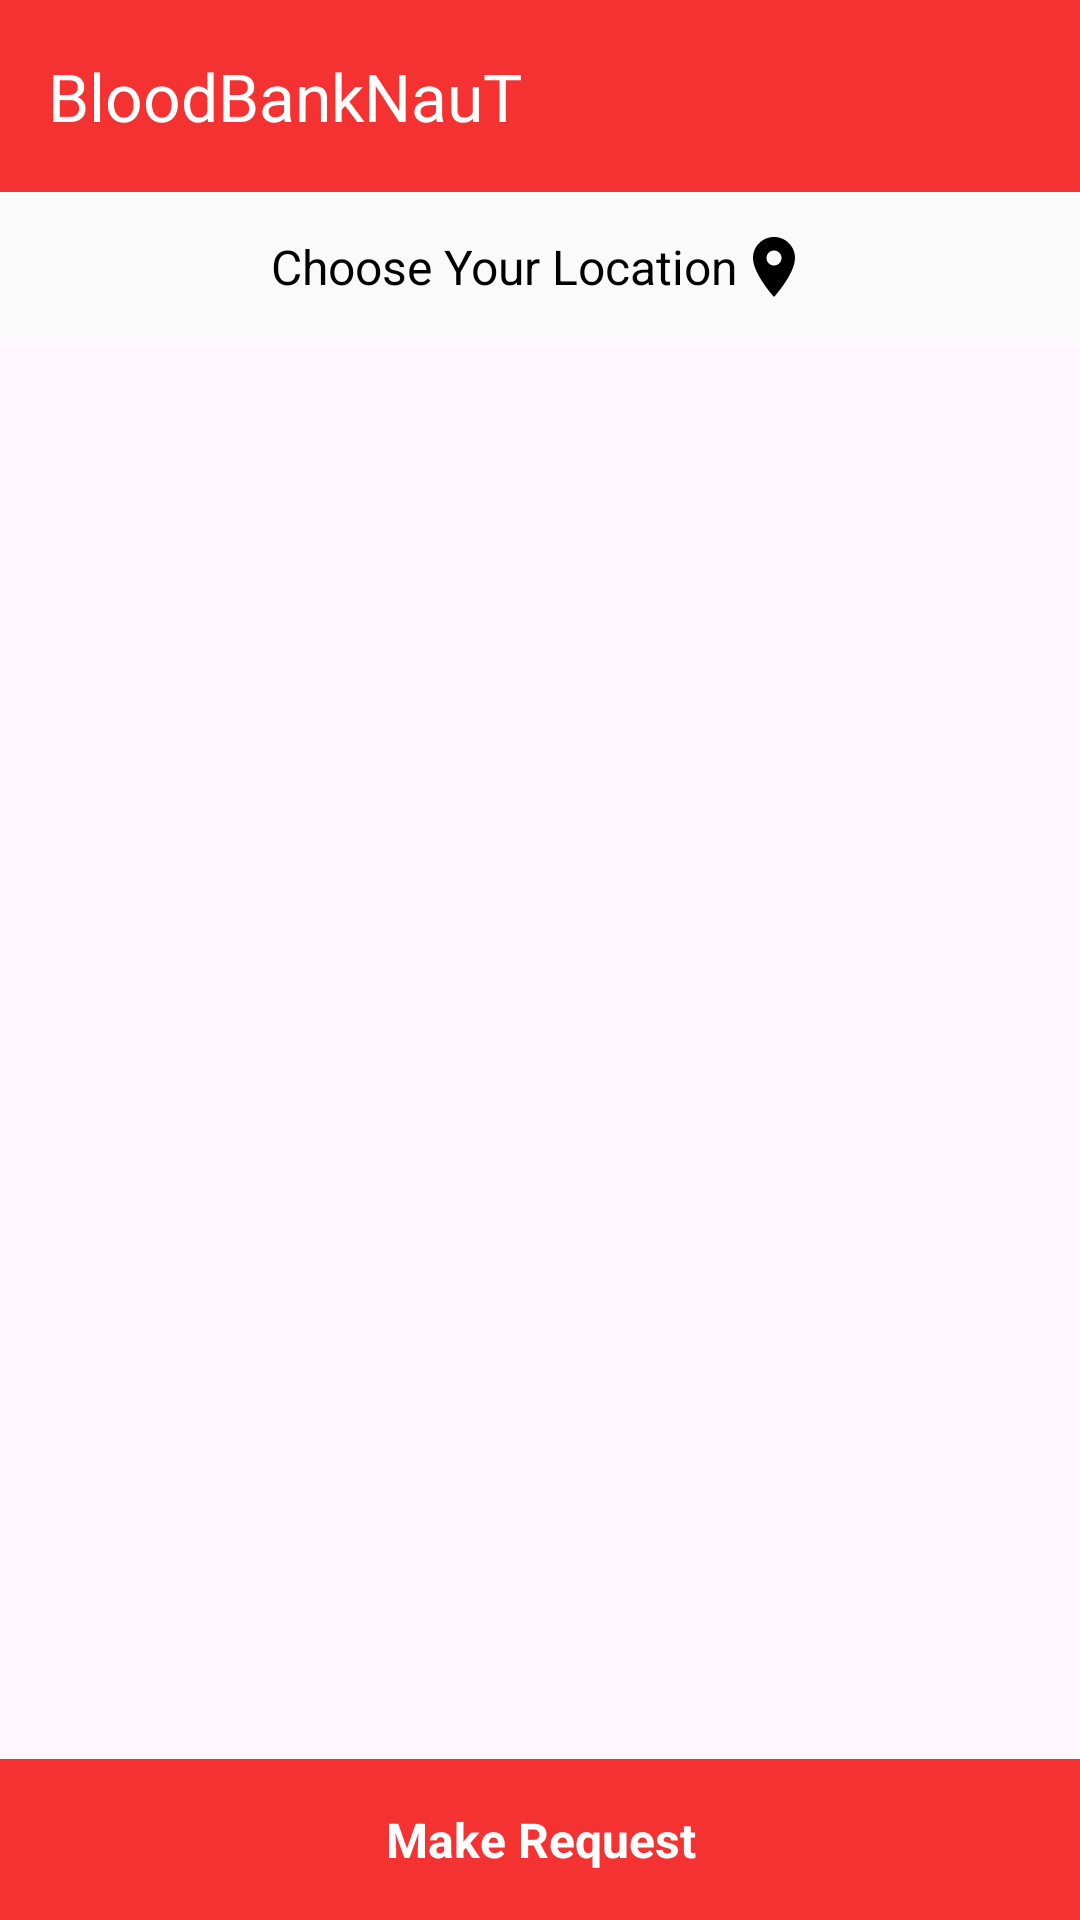

Layout XML and referenced resources for this Android screen:
<!-- AndroidManifest.xml: application theme Theme.BloodBankNauT -->
<!-- res/layout/activity_main.xml -->
<?xml version="1.0" encoding="utf-8"?>
<RelativeLayout xmlns:android="http://schemas.android.com/apk/res/android"
    xmlns:app="http://schemas.android.com/apk/res-auto"
    xmlns:tools="http://schemas.android.com/tools"
    android:id="@+id/main"
    android:layout_width="match_parent"
    android:layout_height="match_parent"
    tools:context=".Activities.MainActivity">

    <androidx.appcompat.widget.Toolbar
        android:id="@+id/toolbar"
        app:title="@string/app_name"
        app:titleTextColor="@color/white"
        android:background="@color/colorPrimary"
        app:menu="@menu/search_menu"
        android:layout_width="match_parent"
        android:layout_height="?attr/actionBarSize"/>
    
    <androidx.recyclerview.widget.RecyclerView
        android:id="@+id/recycleView"
        android:layout_below="@id/linearLayout"
        android:layout_width="match_parent"
        android:layout_height="wrap_content"
        android:layout_above="@id/makeRequestButton"/>
    
    
    <LinearLayout
        android:id="@+id/linearLayout"
        android:background="#FAFAFA"
        android:layout_below="@id/toolbar"
        android:layout_centerHorizontal="true"
        android:gravity="center"
        android:layout_width="match_parent"
        android:layout_height="wrap_content">

    <TextView
        android:id="@+id/pickLocation"
        android:drawableEnd="@drawable/ic_location_on_black_24"
        android:text="Choose Your Location"
        android:textColor="@android:color/black"
        android:drawableTint="@android:color/black"
        android:layout_width="wrap_content"
        android:layout_height="wrap_content"
        android:layout_below="@id/toolbar"
        android:layout_centerHorizontal="true"
        android:textSize="16sp"
        android:layout_margin="8dp"
        android:padding="5dp"
        android:textAlignment="gravity"
        android:gravity="center"
        android:background="#FAFAFA"/>
    </LinearLayout>


    <TextView
        android:id="@+id/makeRequestButton"
        android:layout_width="match_parent"
        android:layout_height="wrap_content"
        android:text="Make Request"
        android:textSize="16sp"
        android:textStyle="bold"
        android:background="@color/colorPrimary"
        android:textColor="@color/white"
        android:padding="16dp"
        android:textAlignment="center"
        android:layout_alignParentBottom="true"
        />
</RelativeLayout>
<!-- resources referenced by this layout -->
<resources>
  <color name="colorPrimary">#F43232</color>
  <color name="white">#FFFFFFFF</color>
  <!-- drawable ic_location_on_black_24 (drawable) -->
  <vector xmlns:android="http://schemas.android.com/apk/res/android" android:height="24dp" android:tint="#FFFFFF" android:viewportHeight="24" android:viewportWidth="24" android:width="24dp">
        
      <path android:fillColor="@android:color/white" android:pathData="M12,2C8.13,2 5,5.13 5,9c0,5.25 7,13 7,13s7,-7.75 7,-13c0,-3.87 -3.13,-7 -7,-7zM12,11.5c-1.38,0 -2.5,-1.12 -2.5,-2.5s1.12,-2.5 2.5,-2.5 2.5,1.12 2.5,2.5 -1.12,2.5 -2.5,2.5z"/>
      
  </vector>
  <string name="app_name">BloodBankNauT</string>
  <style name="Theme.BloodBankNauT" parent="Base.Theme.BloodBankNauT" />
  <style name="Base.Theme.BloodBankNauT" parent="Theme.Material3.DayNight.NoActionBar">
          
          
      </style>
</resources>
